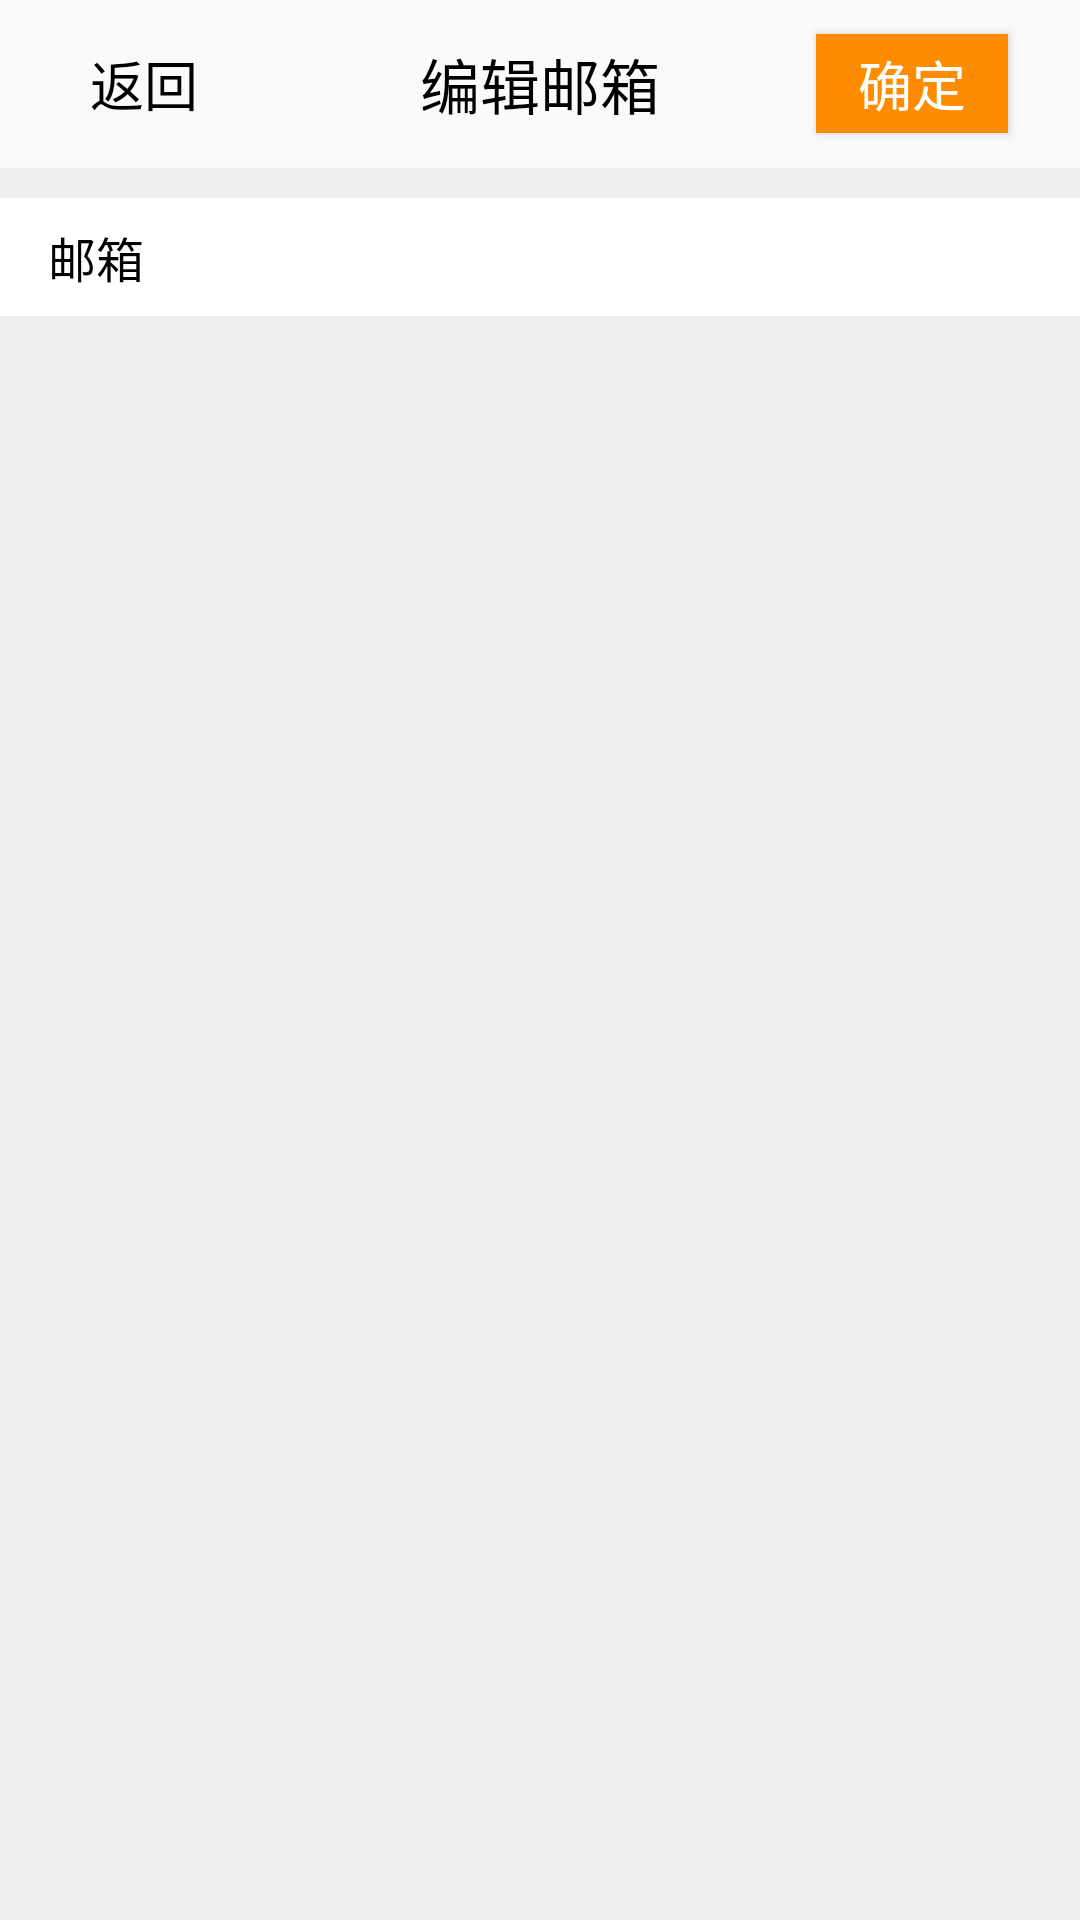

The Android layout XML behind this screen, and the referenced resources:
<!-- AndroidManifest.xml: application theme Theme.App -->
<!-- res/layout/activity_editemail.xml -->
<?xml version="1.0" encoding="utf-8"?>
<LinearLayout xmlns:android="http://schemas.android.com/apk/res/android"
    xmlns:app="http://schemas.android.com/apk/res-auto"
    xmlns:custom="http://schemas.android.com/apk/res-auto"
    xmlns:tools="http://schemas.android.com/tools"
    android:layout_width="match_parent"
    android:layout_height="match_parent"
    android:background="@color/background_color"
    android:orientation="vertical">

    <LinearLayout
        android:layout_width="match_parent"
        android:layout_height="wrap_content">

        <androidx.appcompat.widget.Toolbar
            android:id="@+id/editInfo_toolbar"
            android:layout_width="match_parent"
            android:layout_height="?attr/actionBarSize"
            android:background="@color/toolbar_color"
            custom:layout_constraintTop_toTopOf="parent">

            <TextView
                android:id="@+id/reBack"
                android:layout_width="64dp"
                android:layout_height="33dp"
                android:layout_gravity="left"
                android:layout_marginRight="20dp"
                android:gravity="center"
                android:text="返回"
                android:textColor="#000000"
                android:textSize="18sp" />

            <TextView
                android:layout_width="wrap_content"
                android:layout_height="match_parent"
                android:layout_gravity="center"
                android:gravity="center"
                android:text="编辑邮箱"
                android:textColor="#000000"
                android:textSize="20sp"
                tools:layout_editor_absoluteX="16dp" />

            <Button
                android:id="@+id/certain"
                android:layout_width="64dp"
                android:layout_height="33dp"
                android:layout_gravity="right"
                android:layout_marginEnd="24dp"
                android:background="@color/main"
                android:gravity="center"
                android:text="确定"
                android:textColor="@color/white"
                android:textSize="18sp" />


        </androidx.appcompat.widget.Toolbar>


    </LinearLayout>

    <LinearLayout
        android:layout_width="match_parent"
        android:layout_height="wrap_content"
        android:layout_marginTop="10dp"
        android:background="@color/white"
        android:orientation="vertical">

        <LinearLayout
            android:layout_width="match_parent"
            android:layout_height="wrap_content"
            android:orientation="horizontal">


            <TextView
                android:layout_width="wrap_content"
                android:layout_height="wrap_content"
                android:layout_marginStart="16dp"
                android:layout_marginTop="8dp"
                android:layout_marginBottom="8dp"
                android:text="邮箱"
                android:inputType="textEmailAddress"
                android:textColor="@color/black"
                android:textSize="16sp" />

            <EditText
                android:id="@+id/user_email"
                android:layout_width="match_parent"
                android:layout_height="wrap_content"
                android:layout_marginStart="40dp"
                android:layout_marginTop="8dp"
                android:layout_marginEnd="16dp"
                android:layout_marginBottom="8dp"
                android:background="#FFFFFF"
                android:textColor="#888888"
                android:textSize="16sp" />

        </LinearLayout>

    </LinearLayout>


</LinearLayout>
<!-- resources referenced by this layout -->
<resources>
  <color name="background_color">#eeeeee</color>
  <color name="black">#FF000000</color>
  <color name="main">#FD8C00</color>
  <color name="toolbar_color">#fafafa</color>
  <color name="white">#FFFFFFFF</color>
  <style name="Theme.App" parent="Theme.AppCompat.Light.NoActionBar">
          
          <item name="colorPrimary">@color/purple_500</item>
          <item name="colorPrimaryVariant">@color/purple_700</item>
          <item name="colorOnPrimary">@color/white</item>
          
          <item name="colorSecondary">@color/teal_200</item>
          <item name="colorSecondaryVariant">@color/teal_700</item>
          <item name="colorOnSecondary">@color/black</item>
          
          
          <item name="android:statusBarColor" tools:targetApi="l">@color/black</item>
          
          <item name="windowActionBar">false</item>
          <item name="windowNoTitle">true</item>
      </style>
  <color name="purple_500">#FF6200EE</color>
  <color name="purple_700">#FF3700B3</color>
  <color name="teal_200">#FF03DAC5</color>
  <color name="teal_700">#FF018786</color>
</resources>
